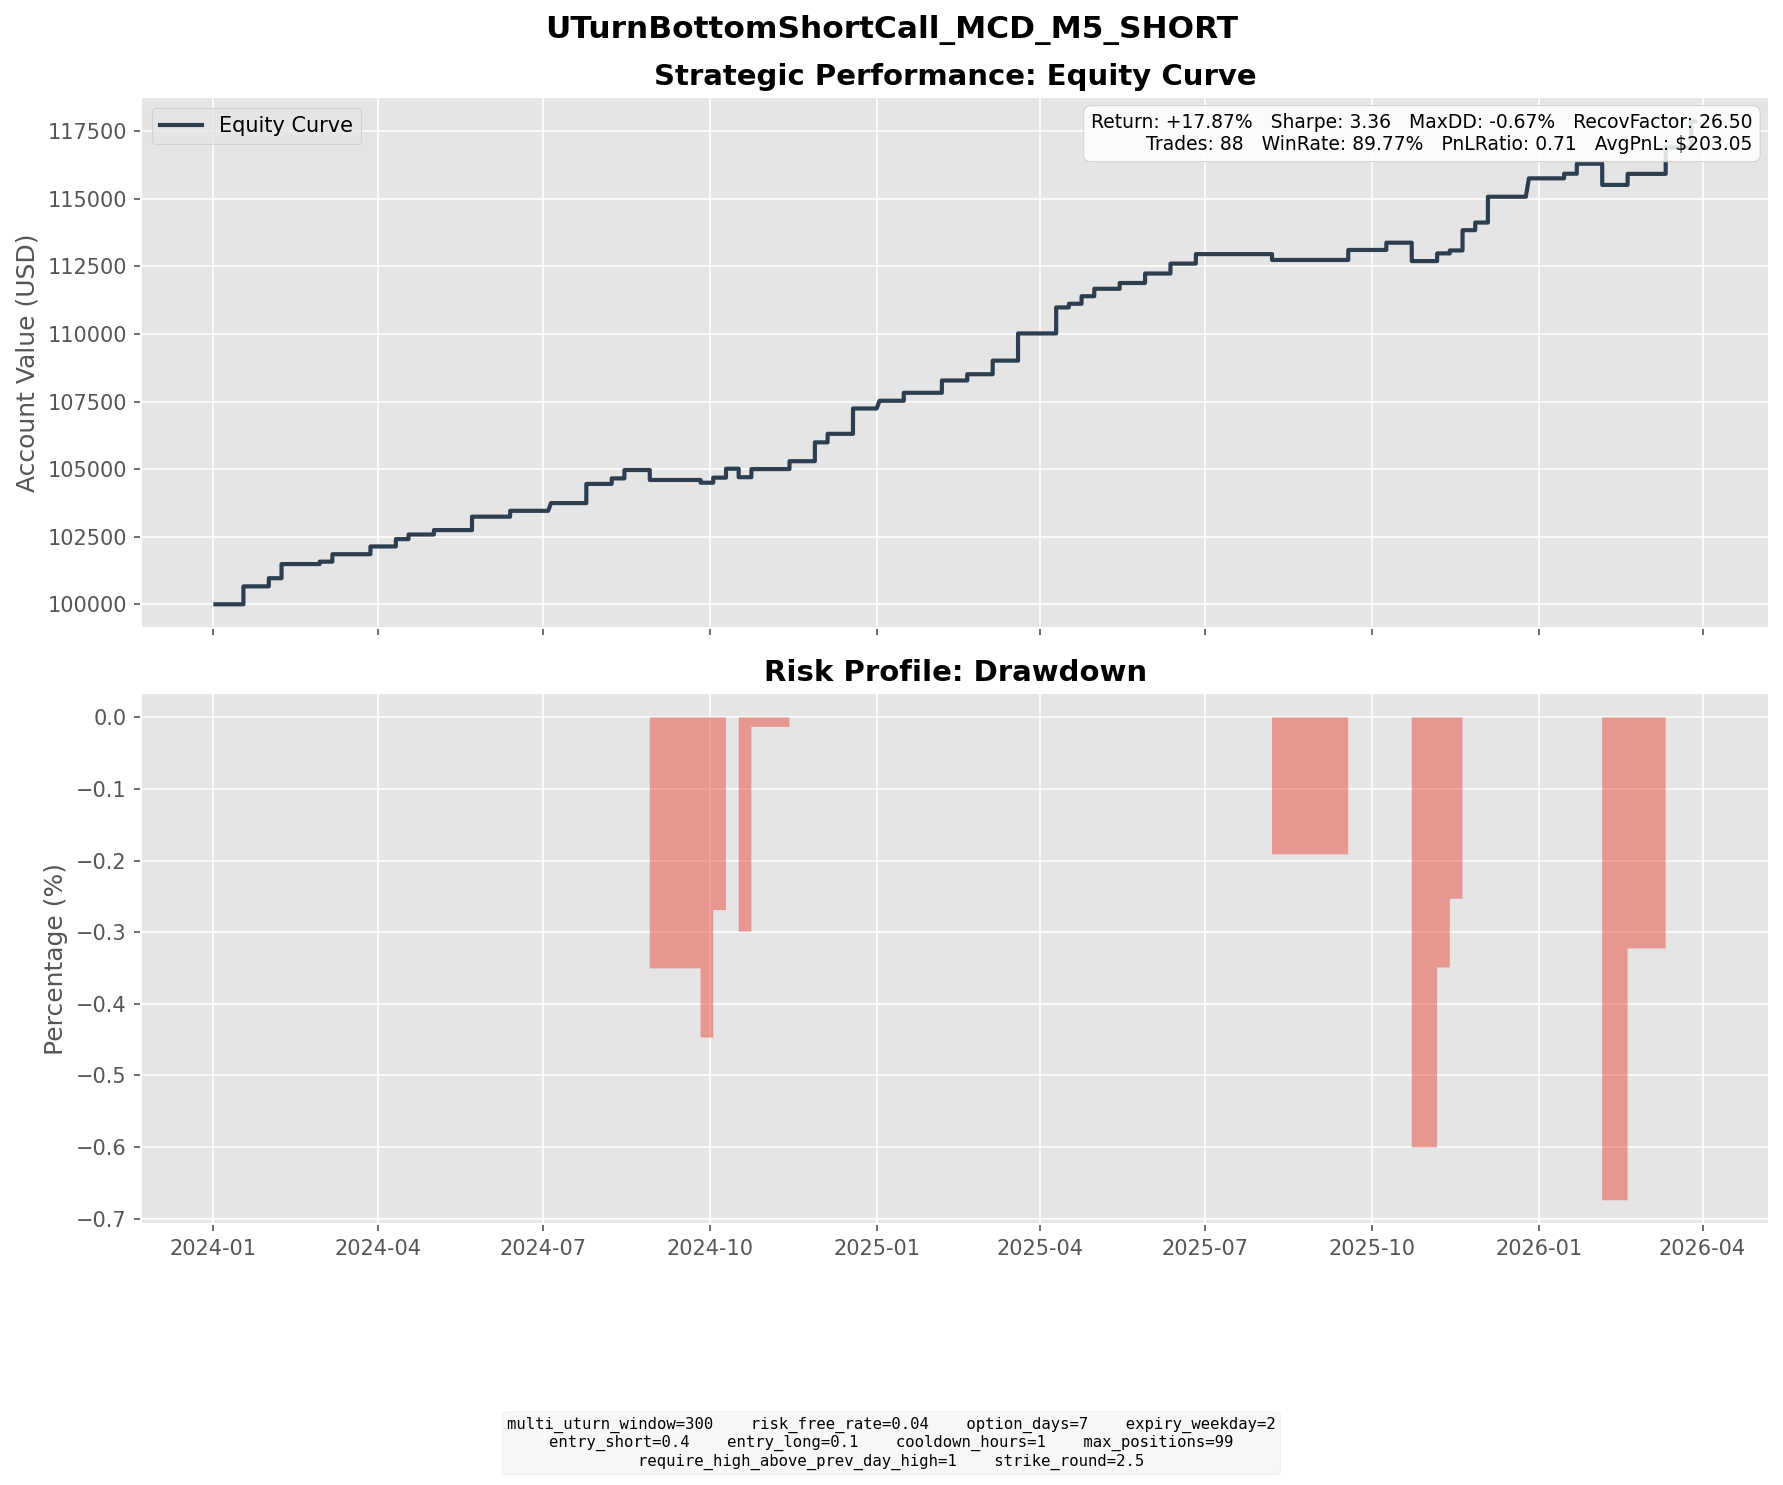

Source data for this figure (header and first rows):
entry_dt, lock_dt, lock_reason, settlement_dt, close_reason, k1, k2, short_prem, long_prem, net_credit, short_settle, long_settle, final_pnl
2024-01-08 15:40:00, 2024-01-08 15:40:00, direct_entry, 2024-01-17 16:00:00, expiry, 295, 305, 2.918, 0.6269, 2.291, 0.0000, 0.0000, 2.291
2024-01-10 10:00:00, 2024-01-10 10:00:00, direct_entry, 2024-01-17 16:00:00, expiry, 295, 305, 2.524, 0.4294, 2.095, 0.0000, 0.0000, 2.095
2024-01-10 11:45:00, 2024-01-10 11:45:00, direct_entry, 2024-01-17 16:00:00, expiry, 295, 305, 2.728, 0.4777, 2.25, 0.0000, 0.0000, 2.25
2024-01-18 14:35:00, 2024-01-18 14:35:00, direct_entry, 2024-01-31 16:00:00, expiry, 297.5, 310, 3.82, 0.8127, 3.007, 0.0000, 0.0000, 3.007
2024-01-30 13:45:00, 2024-01-30 13:45:00, direct_entry, 2024-02-07 16:00:00, expiry, 295, 307.5, 3.486, 0.4692, 3.017, 0.0000, 0.0000, 3.017
2024-01-30 15:00:00, 2024-01-30 15:00:00, direct_entry, 2024-02-07 16:00:00, expiry, 297.5, 307.5, 2.761, 0.5388, 2.222, 0.0000, 0.0000, 2.222
2024-02-15 10:40:00, 2024-02-15 10:40:00, direct_entry, 2024-02-28 16:00:00, expiry, 292.5, 307.5, 4.223, 0.6420, 3.58, 2.69, 0.0000, 0.8905
2024-02-23 15:50:00, 2024-02-23 15:50:00, direct_entry, 2024-03-06 16:00:00, expiry, 302.5, 315, 3.422, 0.6670, 2.755, 0.0000, 0.0000, 2.755
2024-03-19 11:15:00, 2024-03-19 11:15:00, direct_entry, 2024-03-27 16:00:00, expiry, 285, 297.5, 3.276, 0.4026, 2.873, 0.0000, 0.0000, 2.873
2024-03-28 10:45:00, 2024-03-28 10:45:00, direct_entry, 2024-04-10 16:00:00, expiry, 287.5, 300, 3.363, 0.6497, 2.713, 0.0000, 0.0000, 2.713
2024-04-09 15:35:00, 2024-04-09 15:35:00, direct_entry, 2024-04-17 16:00:00, expiry, 272.5, 280, 2.322, 0.6151, 1.707, 0.0000, 0.0000, 1.707
2024-04-18 15:50:00, 2024-04-18 15:50:00, direct_entry, 2024-05-01 16:00:00, expiry, 272.5, 287.5, 4.112, 0.5338, 3.578, 1.95, 0.0000, 1.628
2024-05-15 11:00:00, 2024-05-15 11:00:00, direct_entry, 2024-05-22 16:00:00, expiry, 275, 285, 2.805, 0.4460, 2.359, 0.0000, 0.0000, 2.359
2024-05-15 13:10:00, 2024-05-15 13:10:00, direct_entry, 2024-05-22 16:00:00, expiry, 275, 285, 3.134, 0.5233, 2.61, 0.0000, 0.0000, 2.61
2024-06-04 14:00:00, 2024-06-04 14:00:00, direct_entry, 2024-06-12 16:00:00, expiry, 265, 275, 2.576, 0.4069, 2.17, 0.0000, 0.0000, 2.17
2024-06-21 14:50:00, 2024-06-21 14:50:00, direct_entry, 2024-07-05 04:30:00, expiry, 262.5, 275, 3.384, 0.5259, 2.858, 0.0000, 0.0000, 2.858
2024-07-11 14:20:00, 2024-07-11 14:20:00, direct_entry, 2024-07-24 16:00:00, expiry, 257.5, 270, 3.71, 0.6291, 3.081, 0.0000, 0.0000, 3.081
2024-07-17 10:40:00, 2024-07-17 10:40:00, direct_entry, 2024-07-24 16:00:00, expiry, 265, 272.5, 2.119, 0.4905, 1.629, 0.0000, 0.0000, 1.629
2024-07-17 15:35:00, 2024-07-17 15:35:00, direct_entry, 2024-07-24 16:00:00, expiry, 262.5, 272.5, 2.787, 0.3975, 2.389, 0.0000, 0.0000, 2.389
2024-07-30 12:50:00, 2024-07-30 12:50:00, direct_entry, 2024-08-07 16:00:00, expiry, 267.5, 277.5, 2.519, 0.4018, 2.118, 1.87, 0.0000, 0.2475
2024-07-31 15:00:00, 2024-07-31 15:00:00, direct_entry, 2024-08-07 16:00:00, expiry, 270, 277.5, 2.353, 0.5717, 1.782, 0.0000, 0.0000, 1.782
2024-08-02 15:00:00, 2024-08-02 15:00:00, direct_entry, 2024-08-14 16:00:00, expiry, 277.5, 290, 3.79, 0.6830, 3.107, 0.0000, 0.0000, 3.107
2024-08-15 11:25:00, 2024-08-15 11:25:00, direct_entry, 2024-08-28 16:00:00, expiry, 277.5, 290, 3.596, 0.6788, 2.917, 9.55, 0.0000, -6.633
2024-08-19 14:50:00, 2024-08-19 14:50:00, direct_entry, 2024-08-28 16:00:00, expiry, 290, 302.5, 3.452, 0.4974, 2.954, 0.0000, 0.0000, 2.954
2024-09-12 15:50:00, 2024-09-12 15:50:00, direct_entry, 2024-09-25 16:00:00, expiry, 295, 310, 4.161, 0.6274, 3.534, 5.47, 0.0000, -1.936
2024-09-13 09:30:00, 2024-09-13 09:30:00, direct_entry, 2024-09-25 16:00:00, expiry, 295, 310, 4.24, 0.6126, 3.627, 5.47, 0.0000, -1.843
2024-09-13 10:30:00, 2024-09-13 10:30:00, direct_entry, 2024-09-25 16:00:00, expiry, 297.5, 312.5, 3.96, 0.5569, 3.403, 2.97, 0.0000, 0.4332
2024-09-13 15:30:00, 2024-09-13 15:30:00, direct_entry, 2024-09-25 16:00:00, expiry, 300, 312.5, 3.478, 0.6751, 2.803, 0.4700, 0.0000, 2.333
2024-09-24 11:00:00, 2024-09-24 11:00:00, direct_entry, 2024-10-02 16:00:00, expiry, 302.5, 315, 3.666, 0.5388, 3.127, 1.26, 0.0000, 1.867
2024-09-27 11:25:00, 2024-09-27 11:25:00, direct_entry, 2024-10-09 16:00:00, expiry, 310, 325, 3.889, 0.5807, 3.308, 0.0000, 0.0000, 3.308
2024-10-09 12:20:00, 2024-10-09 12:20:00, direct_entry, 2024-10-16 16:00:00, expiry, 307.5, 317.5, 2.808, 0.5300, 2.278, 5.42, 0.0000, -3.142
2024-10-14 14:45:00, 2024-10-14 14:45:00, direct_entry, 2024-10-23 16:00:00, expiry, 312.5, 325, 3.607, 0.6044, 3.002, 0.0000, 0.0000, 3.002
2024-11-06 08:00:00, 2024-11-06 08:00:00, direct_entry, 2024-11-13 16:00:00, expiry, 300, 312.5, 3.329, 0.4079, 2.921, 0.0000, 0.0000, 2.921
2024-11-14 10:45:00, 2024-11-14 10:45:00, direct_entry, 2024-11-27 16:00:00, expiry, 302.5, 317.5, 3.989, 0.6227, 3.366, 0.0000, 0.0000, 3.366
2024-11-14 14:55:00, 2024-11-14 14:55:00, direct_entry, 2024-11-27 16:00:00, expiry, 302.5, 317.5, 4.296, 0.6895, 3.607, 0.0000, 0.0000, 3.607
2024-11-25 14:15:00, 2024-11-25 14:15:00, direct_entry, 2024-12-04 16:00:00, expiry, 297.5, 310, 3.751, 0.5934, 3.158, 0.0000, 0.0000, 3.158
2024-12-05 15:50:00, 2024-12-05 15:50:00, direct_entry, 2024-12-18 16:00:00, expiry, 302.5, 317.5, 3.982, 0.6121, 3.37, 0.0000, 0.0000, 3.37
2024-12-06 10:10:00, 2024-12-06 10:10:00, direct_entry, 2024-12-18 16:00:00, expiry, 305, 320, 4.213, 0.6413, 3.571, 0.0000, 0.0000, 3.571
2024-12-10 15:30:00, 2024-12-10 15:30:00, direct_entry, 2024-12-18 16:00:00, expiry, 305, 315, 3.079, 0.6524, 2.427, 0.0000, 0.0000, 2.427
2024-12-24 11:35:00, 2024-12-24 11:35:00, direct_entry, 2025-01-02 07:05:00, expiry, 295, 307.5, 3.305, 0.4355, 2.869, 0.0000, 0.0000, 2.869
2025-01-06 12:00:00, 2025-01-06 12:00:00, direct_entry, 2025-01-15 16:00:00, expiry, 297.5, 310, 3.48, 0.5330, 2.947, 0.0000, 0.0000, 2.947
2025-01-23 13:55:00, 2025-01-23 13:55:00, direct_entry, 2025-02-05 16:00:00, expiry, 287.5, 302.5, 3.92, 0.5495, 3.371, 1.15, 0.0000, 2.221
2025-01-27 14:00:00, 2025-01-27 14:00:00, direct_entry, 2025-02-05 16:00:00, expiry, 295, 305, 2.978, 0.6488, 2.329, 0.0000, 0.0000, 2.329
2025-02-10 14:35:00, 2025-02-10 14:35:00, direct_entry, 2025-02-19 16:00:00, expiry, 312.5, 322.5, 3.024, 0.7138, 2.31, 0.0000, 0.0000, 2.31
2025-02-21 11:20:00, 2025-02-21 11:20:00, direct_entry, 2025-03-05 16:00:00, expiry, 310, 322.5, 3.492, 0.7197, 2.773, 0.0000, 0.0000, 2.773
2025-02-26 09:30:00, 2025-02-26 09:30:00, direct_entry, 2025-03-05 16:00:00, expiry, 312.5, 322.5, 2.811, 0.5507, 2.261, 0.0000, 0.0000, 2.261
2025-03-07 12:55:00, 2025-03-07 12:55:00, direct_entry, 2025-03-19 16:00:00, expiry, 325, 340, 4.27, 0.7214, 3.548, 0.0000, 0.0000, 3.548
2025-03-07 15:55:00, 2025-03-07 15:55:00, direct_entry, 2025-03-19 16:00:00, expiry, 325, 340, 4.05, 0.6600, 3.389, 0.0000, 0.0000, 3.389
2025-03-10 11:05:00, 2025-03-10 11:05:00, direct_entry, 2025-03-19 16:00:00, expiry, 327.5, 340, 3.865, 0.7312, 3.134, 0.0000, 0.0000, 3.134
2025-03-27 09:30:00, 2025-03-27 09:30:00, direct_entry, 2025-04-09 16:00:00, expiry, 317.5, 332.5, 4.566, 0.8288, 3.738, 0.0000, 0.0000, 3.738
2025-03-31 15:55:00, 2025-03-31 15:55:00, direct_entry, 2025-04-09 16:00:00, expiry, 315, 327.5, 3.558, 0.5971, 2.961, 0.0000, 0.0000, 2.961
2025-04-01 09:40:00, 2025-04-01 09:40:00, direct_entry, 2025-04-09 16:00:00, expiry, 315, 327.5, 3.46, 0.5311, 2.929, 0.0000, 0.0000, 2.929
2025-04-09 14:00:00, 2025-04-09 14:00:00, direct_entry, 2025-04-16 16:00:00, expiry, 307.5, 320, 3.371, 0.4217, 2.949, 1.6, 0.0000, 1.349
2025-04-14 13:40:00, 2025-04-14 13:40:00, direct_entry, 2025-04-23 16:00:00, expiry, 320, 332.5, 3.353, 0.5650, 2.788, 0.0000, 0.0000, 2.788
2025-04-22 10:50:00, 2025-04-22 10:50:00, direct_entry, 2025-04-30 16:00:00, expiry, 320, 332.5, 3.248, 0.4927, 2.755, 0.0000, 0.0000, 2.755
2025-05-07 13:50:00, 2025-05-07 13:50:00, direct_entry, 2025-05-14 16:00:00, expiry, 322.5, 332.5, 2.654, 0.5207, 2.133, 0.0000, 0.0000, 2.133
2025-05-15 10:35:00, 2025-05-15 10:35:00, direct_entry, 2025-05-28 16:00:00, expiry, 317.5, 332.5, 4.262, 0.7450, 3.517, 0.0000, 0.0000, 3.517
2025-05-30 15:35:00, 2025-05-30 15:35:00, direct_entry, 2025-06-11 16:00:00, expiry, 317.5, 332.5, 4.388, 0.7187, 3.67, 0.0000, 0.0000, 3.67
2025-06-13 10:45:00, 2025-06-13 10:45:00, direct_entry, 2025-06-25 16:00:00, expiry, 307.5, 322.5, 4.133, 0.6302, 3.502, 0.0000, 0.0000, 3.502
2025-07-28 15:55:00, 2025-07-28 15:55:00, direct_entry, 2025-08-06 16:00:00, expiry, 302.5, 315, 3.124, 0.4573, 2.667, 5.16, 0.0000, -2.493
... 28 more rows
